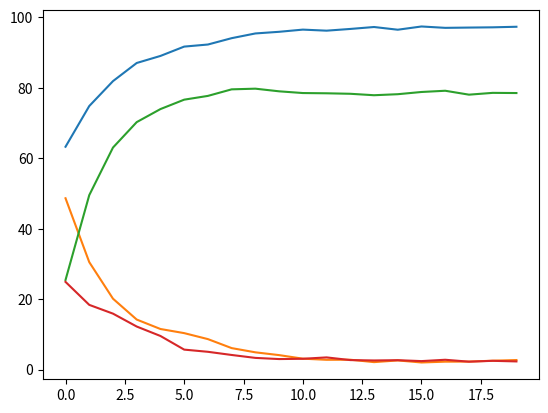

This chart was generated by the following Python code:
import random
import math
import matplotlib.pyplot as plt

class individuo:
    pedra = 0
    papel = 0
    tesoura = 0
    pontos = 0

    def __init__(self, pe, pa, te, po):
        self.pedra = pe
        self.papel = pa
        self.tesoura = te
        self.pontos = po

def select(population, num):
    pop_sorted = sorted(population, key=(lambda ind: -ind.pontos))
    return pop_sorted[:num]

def crossover(parents, population_size):
    n_par = len(parents)
    new_gen = []
    new_gen.extend(parents[:math.floor(n_par*0.2)]) # 20%

    for _ in range(0, population_size-len(new_gen)):
        ind1 = parents[random.randrange(0, n_par)]
        ind2 = parents[random.randrange(0, n_par)]
        pedra = (ind1.pedra+ind2.pedra)//2
        papel = (ind1.papel+ind2.papel)//2
        tesoura = (ind1.tesoura+ind2.tesoura)//2
        new_gen.append(individuo(pedra, papel, tesoura, 0))
    return new_gen

def mutate(population):
    for ind in population:
        adj_pedra= random.randint(-5, 5)
        if adj_pedra+ind.pedra >= 0: ind.pedra += adj_pedra
        adj_papel= random.randint(-5, 5)
        if adj_papel+ind.papel >= 0: ind.papel += adj_papel
        adj_tesoura= random.randint(-5, 5)
        if adj_tesoura+ind.tesoura >= 0: ind.tesoura += adj_tesoura
        
        
    return population

def set_pop_fitness(population, op, num_jogos):
    for ind in population:
        fitness = 0
        for i in range(0, num_jogos):
            fitness += sim_game(ind, op)
        ind.pontos = fitness

def sim_game(ind, op):
    seed_in = random.randint(0, 99)
    sel_in = random.choices([0,1,2], weights=[ind.pedra, ind.papel, ind.tesoura])

    seed_op = random.randint(0, 99)
    sel_op = random.choices([0,1,2], weights=[op.pedra, op.papel, op.tesoura])

    if sel_op == sel_in:
        return 0
    elif (sel_in == 0 and sel_op==1) or (sel_in == 1 and sel_op==2) or (sel_in == 2 and sel_op == 0):
        return -1
    else:
        return 1

def get_avg_fitness(pop):
    total_fit = 0
    for ind in pop:
        total_fit += ind.pontos
    return total_fit/len(pop)

def get_avg_rock(pop):
    total_fit = 0
    for ind in pop:
        total_fit += ind.pedra
    return total_fit/len(pop)

def get_avg_paper(pop):
    total_fit = 0
    for ind in pop:
        total_fit += ind.papel
    return total_fit/len(pop)

def get_avg_scissor(pop):
    total_fit = 0
    for ind in pop:
        total_fit += ind.tesoura
    return total_fit/len(pop)

def gen_initial(size):
    population = []
    for i in range(0, size):
        pedra = random.randint(0, 99)
        papel = random.randint(0, 99-pedra)
        tesoura = 99-pedra-papel
        population.append(individuo(pedra, papel, tesoura, 0))
    return population


op = individuo(49, 00, 50, -1)
pop = gen_initial(100)

avgs = []
rocks = []
papers = []
scissors = []

print(f"{pop[0].pedra}, {pop[0].papel}, {pop[0].tesoura}")

for i in range (0, 20):
    set_pop_fitness(pop, op, 100)
    avg_fitness = get_avg_fitness(pop)

    rocks.append(get_avg_rock(pop))
    papers.append(get_avg_paper(pop))
    scissors.append(get_avg_scissor(pop))

    avgs.append(avg_fitness)

    print(f"Geração {i}: {get_avg_fitness(pop)}")
    pop = mutate(crossover(select(pop, math.floor(len(pop)/2)), len(pop)))


print(f"{pop[0].pedra}, {pop[0].papel}, {pop[0].tesoura}")

plt.plot(avgs)
plt.show()
plt.plot(rocks, "-",  papers, "-", scissors, '-')
plt.show()